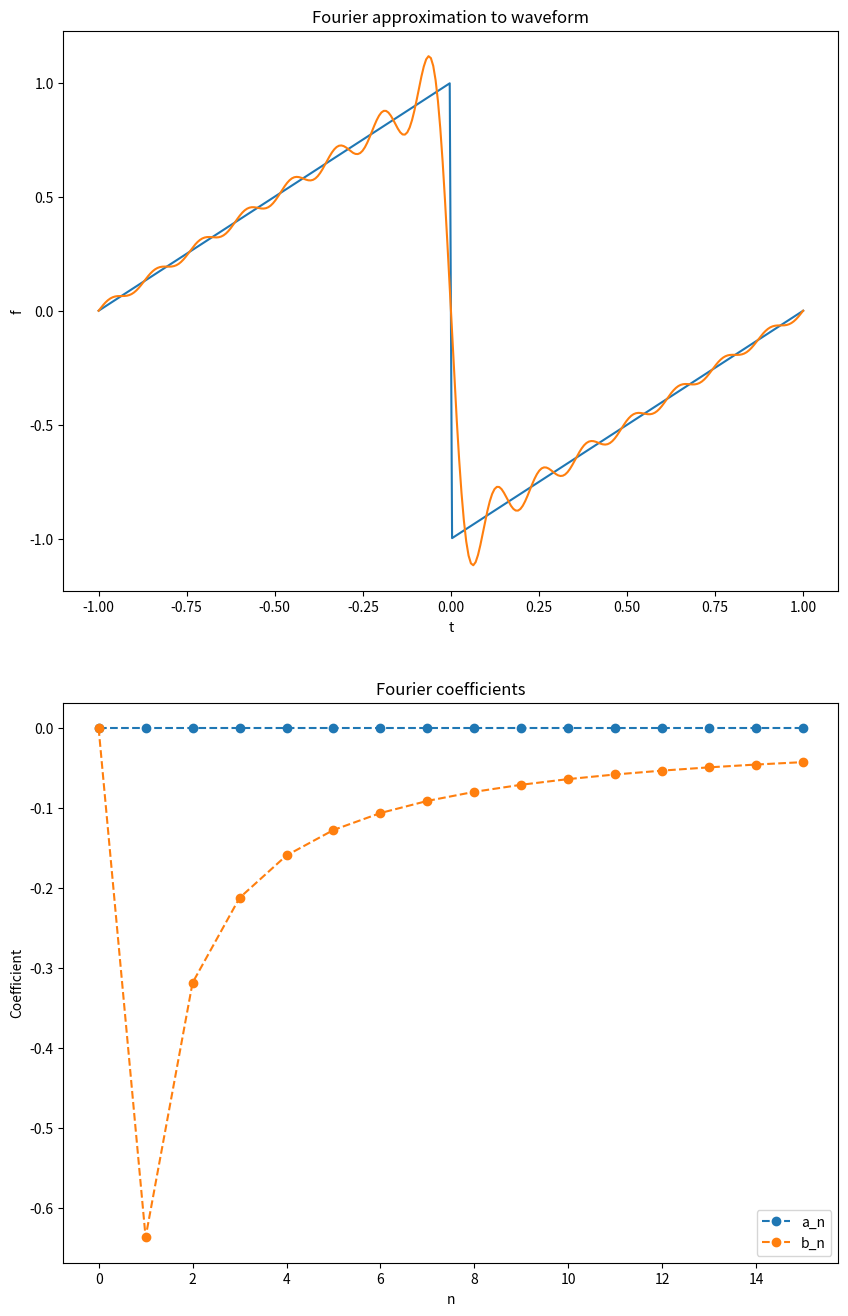

Generate this figure with matplotlib:
# [redacted]
###
### Perform and plot Fourier of transform of `sawtooth' wave
###
### Code sample for Assignment 7, Problem 2

## Import required libraries
import matplotlib.pyplot as plt   # For plotting
import numpy as np  # For numerics
from scipy.integrate import quad_vec   # For numerical integration of vectors
from scipy import signal   # For `sawtooth' function

## Input function parameters -- modify these to your choosing
N = 15  # Number of Fourier coeficients
w = 1  # Modify this!! -- default: w = 1

## Other parameters
L = 1  # Number of cycles to analyse (centered on zero) -- default: L = 1
pts = 300  # Number of points to plot - default: pts = 300

## Plot options -- Modify these to get different plot combinations (both can be True)
PlotFourierApprox = True   # To plot Fourier approx at order N
PlotFourierCoef = True     # To plot Fourier coeficients up to order N

## Define vectors with values of 'n' and 't'
n = np.arange(N+1)
t = np.linspace(-L, L, pts )

## Define `sawtooth' function to Fourier Transform
def func(t):
    return signal.sawtooth(np.pi*t,w)

## Compute a_n and b_n coefficients

# Define integrand for a_n
def inta(t):
    return func(t)*np.cos(np.pi*n*t/L)

# Compute a_n
an,erra = quad_vec( inta, -L, L)  # erra - error estimate (not used)
an = an/L  # Include normalization

# Define integrand for b_n
def intb(t):
    return func(t)*np.sin(np.pi*n*t/L)

# Compute b_n
bn,errb = quad_vec( intb, -L, L)
bn = bn/L

## Initiate for-loop to compute Fourier sum
f = an[0]/2
for i in n[1:n.shape[0]]:
    f = f+an[i]*np.cos(i*np.pi*t/L) + bn[i]*np.sin(i*np.pi*t/L)

## Plot using different options
if (PlotFourierApprox and not(PlotFourierCoef)): # Plot only N^th order Fourier approx
    plt.figure(figsize=(10,8))
    plt.title('Fourier approximation to waveform')
    plt.xlabel('t')
    plt.ylabel('f')
    plt.plot(t,func(t))
    plt.plot(t,f)
        
if (PlotFourierCoef and not(PlotFourierApprox)): # Plot only Fourier coefficients
    plt.title('Fourier coefficients')
    plt.xlabel('n')
    plt.ylabel('Coefficient')
    plt.plot(n,an,'o--',label = 'a_n')
    plt.plot(n,bn,'o--',label = 'b_n')
    plt.legend()
    

if (PlotFourierApprox and PlotFourierCoef): # Plot both
    plt.figure(figsize=(10,16))
    plt.subplot(2,1,1)
    plt.title('Fourier approximation to waveform')
    plt.xlabel('t')
    plt.ylabel('f')
    plt.plot(t,func(t))
    plt.plot(t,f)
        
    plt.subplot(2,1,2)
    plt.title('Fourier coefficients')
    plt.xlabel('n')
    plt.ylabel('Coefficient')
    plt.plot(n,an,'o--',label = 'a_n')
    plt.plot(n,bn,'o--',label = 'b_n')
    plt.legend()


    